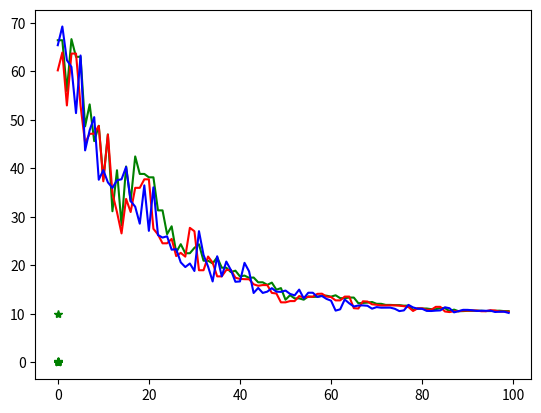

This chart was generated by the following Python code:
#le but de cet algorithme est de trouver le plus cours chemin entre 2 waypoint. 
import numpy as np
import random
import math
import matplotlib.pyplot as plt

class Ga :
    def __init__(self, A:"depart", B:"porte arrivee", largeurRoute:float):
        self.nbwaypoints=0                                  #nb de points par cellules
        self.nbCellules=0                                   #nb de cellules de l'algo
        self.nbGenerations=0                                #nb de génération
        self.generation=np.zeros((2,self.nbwaypoints+1,self.nbCellules,2*self.nbGenerations)) #chaque génération est sur 2 lignes : 1er : génération, 2em élimination la dernière colonne du nb de waypoint
        self.A=A                                            #point initial 
        self.B=B                                            #point final [[x1, y1],[x2, y2]]
        self.largeurRoute=largeurRoute                      #largeur de la route (évite que le bateau sorte)
        self.Am=A                                           #centre de la route
        self.Bm=[(B[0][0]+B[1][0])/2, (B[0][1]+B[1][1])/2]  

    def fctgeneration(self,nbwaypoints :int, nbCellules:int, nbGenerations:int, mEvol:int, mChoix:int):
        self.nbwaypoints=nbwaypoints                 
        self.nbCellules=nbCellules
        self.nbGenerations=nbGenerations
        self.generation=np.zeros((2,self.nbwaypoints+1,self.nbCellules,2*nbGenerations)) 
        #chaque génération est sur 2 lignes : 1er : génération, 2em élimination la dernière colonne du nb de waypoint

        ### 1er génération
        for k in range(self.nbCellules):                                #on crée les premières cellules                                
            gen0k=self.tirageCoordonnee()                               #tire les 1er waypoints
            for i in range(nbwaypoints):
                self.generation[0,i,k,0]=gen0k[i][0]                         #on rentre les cellules dans la matrice
                self.generation[1,i,k,0]=gen0k[i][1]
            self.generation[0,self.nbwaypoints,0,k]=self.fctCout(k, 0) #la dernière case est le cout
        


        for k in range(0, self.nbGenerations,2):
            #choix des cellules 
            c=self.choixCellules(k, self.nbCellules//2+1,mChoix)               
            # on copie les première cellules cela permet de mieux suivre l'évolution
            for j in range(len(c)):                               
                for i in range(self.nbwaypoints):                                        
                    self.generation[0,i,c[j],k+1]=self.generation[0,i,c[j],k]
                    self.generation[1,i,c[j],k+1]=self.generation[1,i,c[j],k]

            for j in range(self.nbCellules):   #on complète l'algo
                for i in range(self.nbwaypoints):   
                    if(self.generation[0,i,j,k+1]==0.00 and self.generation[1,i,j,k+1]==0.00): #si la cellule n'est pas garder à la génération k                                  
                        l=random.choices([i for i in range(self.nbCellules)],k=1)
                        self.generation[0,i,j,k+1]=self.generation[0,i,l[0],k]
                        self.generation[1,i,j,k+1]=self.generation[1,i,l[0],k]
                self.generation[0,self.nbwaypoints,j,k]=self.fctCout(j, k)
            #self.affichegen(k+1)

            #EVOLUTION
            self.evolution(k+1, mEvol)  #évolution avec une certaine méthode

            #calcul du cout de chaque cellules
            for j in range(self.nbCellules): 
                self.generation[0,self.nbwaypoints,j,k+1]=self.fctCout(j, k+1)   #calcul du cout
            
    def choixCellules(self, j:int, k:int, m:int)->list:
        """prend le numéro de génération (j) et choisi les numéros des k cellules à garder 
        en utilisant la methode m:
        1 : Sélection par rang (on prend les k meilleurs)
        2 : Probabilité de sélection proportionnelle à l'adaptation (on en prend k aléatoirement prépondérant a sa fct cout)
        3 : Sélection par tournoi 1vs1 jusqu'a ce qu'il en reste k
        4 : Sélection uniforme
        """
        T=[self.generation[0,self.nbwaypoints,i,j] for i in range(self.nbCellules)] #liste des couts
        
        if(m==1):#trie sur les indices
            T=[[T[i],i] for i in range(self.nbCellules)] #liste des couts avec indice
            element = lambda T: T[0]
            T=sorted(T,key=element,reverse=False) #on fait le trie sur la 1er colone de la matrice
            indice=[T[i][1] for i in range(len(T))] #on sort les indices

            return indice[0:k-1] #on en garde que k

        elif(m==2):
            somme=sum(T)
            T=[T[i]/somme for i in range(self.nbCellules)] #liste des couts prépondéré 
            for i in range(1,len(T)):
                T[i]+=T[i-1]
            T[0]=0
            #T devient une liste croisante entre 0 et 1-T[-1] 
            retour=[]
            for i in range(k):
                r=random.random()
                l=0
                while T[l]<r: #vérifier l'inégalité
                    l+=1
                retour.append(l-1)
            return retour
            
        elif(m==3):
            indice=[i for i in range(self.nbCellules)]
            while len(indice)<k:            #complexite nbCellule-k
                t=random.choices(indice,k=2) #prend 2 cellules
                if(T[t[0]]<T[t[1]]): #regarde la plus forte (forte=cout plus petit)
                    indice.pop(t[1])    #la plus forte reste 
                else:
                    indice.pop(t[0])
            return indice

        else:  
            return random.choices([i for i in range(self.nbCellules)],k=k) #choix alléatoire

    def tirageCoordonnee(self)->"list float":
        """comme le tirage doit rester dans la route, on choisi une distance sur l'axe, puis un ecartement par rapport a la route,
        puis cela est converti en cartesien
        la liste des waypoints est genérer en même temps, le iem point se place aléatoirement dans l'interval [i*longeurRouteDirecte/nbwaypoints, (i+1)*longeurRouteDirecte/nbwaypoints]
        
        Pour le moment c'est linéaire mais la densité deviendra en exp(-x)
        """
        longeurRouteDirecte=math.sqrt((self.Am[0]-self.Bm[0])**2+(self.Am[1]-self.Bm[1])**2)
        theta=math.atan2(self.Am[0]-self.Bm[0],self.Am[1]-self.Bm[1])
        retour=[]
        
        for i in range(self.nbwaypoints):
            r=[random.random()*longeurRouteDirecte/self.nbwaypoints+i*longeurRouteDirecte/self.nbwaypoints, random.random()* self.largeurRoute-self.largeurRoute/2]
            alpha=theta+math.atan2(r[0],r[1])               #vérifier les angles !
            distance=math.sqrt(r[0]**2+r[1]**2)             #chagement de repère
            r=[self.Am[0]+distance*math.cos(alpha), self.Am[1]-distance*math.sin(alpha)]
            retour.append(r)
        return retour

    def evolution(self, igen:int, m:int):
        """igen : numéro de la génération en cours
        m : méthode d'évolution
        1: translation aléatoire
        2: fusion cellulaire
        """
        coef=0.1
        if(m==1): #on deplace chaque point de [-coef; coef]
            for i in range(self.nbCellules):
                for j in range(self.nbwaypoints):
                    T=[self.generation[0,j, i, igen], self.generation[1,j, i, igen]] #liste des points
                    T[0]=T[0]+random.random()*2*coef-coef #translation des points
                    T[1]=T[1]+random.random()*2*coef-coef

                    self.generation[0,j, i, igen+1]=T[0]      #on crée la génération suivante
                    self.generation[1,j, i, igen+1]=T[1]      #on crée la génération suivante
        elif(m==2): #fuision cellulaire : on prend deux cellules et on mixe certaine cellules dans les deux cellules
            probaFusionWaypoint=10/100  #proba de fusion
            for i in range(0,self.nbCellules,2):
                for j in range(self.nbwaypoints):
                    if(probaFusionWaypoint<random.random()):
                        T=[self.generation[0,j, i, igen], self.generation[1,j, i, igen]] #waypoint cellule i de la genération courante
                        L=[self.generation[0,j, i+1, igen], self.generation[1,j, i+1, igen]] #waypoint cellule i+1
                        K=[(T[0]+L[0])/2,(T[1]+L[1])/2]      #moyenne des waypoints
                        self.generation[0,j, i, igen+1]=K[0] #save le nouveau points sur une des deux cellules
                        self.generation[0,j, i+1, igen+1]=L[0]
                        self.generation[1,j, i, igen+1]=K[1]
                        self.generation[1,j, i+1, igen+1]=L[1]
            
    def fctCout(self, kCellule:int, igen:int)->float:
            s=0 #longueur du chemin
            p=self.Am
            for j in range(self.nbwaypoints):
                w=[self.generation[0,j, kCellule, igen], self.generation[1,j, kCellule, igen]]
                s+=math.sqrt((w[0]-p[0])**2+(w[1]-p[0])**2)
                #if(-5<w[0]<5 and -5<w[1]<5):
                 #   s+=10
                p=w
            w=self.Bm    
            s+=math.sqrt((w[0]-p[0])**2+(w[1]-p[0])**2)
            return s
    
    def affiche(self, kCellule:int):
        Xa=[self.Am[0]]
        Ya=[self.Am[1]]
        Xb=[self.Am[0]]
        Yb=[self.Am[1]]
        Xc=[self.Am[0]]
        Yc=[self.Am[1]]
        Xd=[self.Am[0]]
        Yd=[self.Am[1]]
        Xe=[self.Am[0]]
        Ye=[self.Am[1]]
        Xf=[self.Am[0]]
        Yf=[self.Am[1]]
        for i in range(self.nbwaypoints):
            Xa.append(self.generation[0,i,0,self.nbGenerations-1])
            Ya.append(self.generation[1,i,0,self.nbGenerations-1])
            Xb.append(self.generation[0,i,1,self.nbGenerations-1])
            Yb.append(self.generation[1,i,1,self.nbGenerations-1])
            Xc.append(self.generation[0,i,2,self.nbGenerations-1])
            Yc.append(self.generation[1,i,2,self.nbGenerations-1])

            Xd.append(self.generation[0,i,3,self.nbGenerations-1])
            Yd.append(self.generation[1,i,3,self.nbGenerations-1])
            Xe.append(self.generation[0,i,4,self.nbGenerations-1])
            Ye.append(self.generation[1,i,4,self.nbGenerations-1])
            Xf.append(self.generation[0,i,5,self.nbGenerations-1])
            Yf.append(self.generation[1,i,5,self.nbGenerations-1])
        
        Xa.append(self.Bm[0])
        Ya.append(self.Bm[1])
        Xb.append(self.Bm[0])
        Yb.append(self.Bm[1])
        Xc.append(self.Bm[0])
        Yc.append(self.Bm[1])

        Xd.append(self.Bm[0])
        Yd.append(self.Bm[1])
        Xe.append(self.Bm[0])
        Ye.append(self.Bm[1])
        Xf.append(self.Bm[0])
        Yf.append(self.Bm[1])
        
        print(Xa)
        print(Xb)
        print(Xc)
        print(Xd)
        print(Xe)
        print(Xf)
        print(self.generation[0,self.nbwaypoints, 0, 1])
        print(self.generation[0,self.nbwaypoints, 0, self.nbGenerations//2])
        print(self.fctCout(0, self.nbGenerations-1))
        print(self.generation[0,self.nbwaypoints, 1, 1])
        print(self.generation[0,self.nbwaypoints, 1, self.nbGenerations//2])
        print(self.fctCout(1, self.nbGenerations-1))
        plt.plot(Xa,Ya,'g*')#,Xb,Yb,'b*',Xc,Yc,'r-',Xd,Yd,'y-',Xe,Ye,'m-',Xf,Yf,'w*')
        plt.show()
        
        #best=self.resultat()
        #Xbest=[best[i][0] for i in range(self.nbwaypoints)]
        #Ybest=[best[i][1] for i in range(self.nbwaypoints)]
        #plt.plot(Xbest, Ybest)
        #plt.show()
        
        X=[]
        for i in range(self.nbCellules):
            Y=[]
            for j in range(self.nbGenerations):
                Y.append(self.generation[0,self.nbwaypoints, i, j])
            X.append(Y)
        Y=[i for i in range(self.nbGenerations)]    
        plt.plot(Y,X[0],'g',Y,X[1],'r',Y,X[2],'b')
        plt.show()

    def affichegen(self, igen:int):
        for j in range(self.nbCellules):
            print("///"+str(j+1)+"//////////////////////////////")
            print(self.generation[0,self.nbwaypoints,j,igen])
        print("##############")
    
    def resultat(self):
        best=self.generation[0,self.nbwaypoints,0,self.nbGenerations-1]
        i=0
        for j in range(1,self.nbCellules):
            if(best>self.generation[0,self.nbwaypoints,j,-1]):
                i=j
                best=self.generation[0,self.nbwaypoints,j,-1]
        retour=[]
        for k in range(self.nbwaypoints):
            retour.append([self.generation[0,k,i,-1], self.generation[1,k,i,-1]])
        return retour

if __name__ == "__main__":
    #carte=np.random.rand(100,100)
    ga=Ga([0,0], [[0,10],[0,10]], 5)
    ga.fctgeneration(10,100,100,2,2)  #2,2 meillieur, plus rapide  100 100 100 #1, 2 pas bon
    ga.affiche(0)


